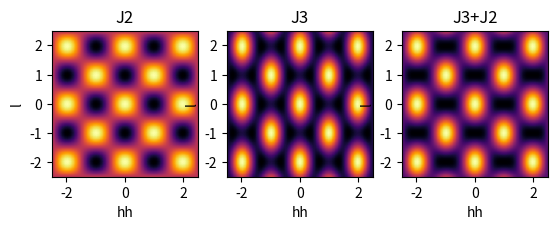

Reproduce this figure in Python.
import numpy as np
import matplotlib.pyplot as plt
import numpy as np
import matplotlib.pyplot as plt
from mpl_toolkits.mplot3d import Axes3D


x=np.linspace(-2.5,2.5,100)

hh,l= np.meshgrid(x, x)
Z1=np.cos(np.pi*(l+hh))+np.cos(np.pi*(l-hh))
Z2=np.cos(np.pi*(l+hh))+np.cos(np.pi*(l-hh))+np.cos(2*np.pi*hh)

cmap_label="inferno"

plt.subplot(131)
plt.imshow(Z1,cmap=cmap_label,extent=[-2.5,2.5,-2.5,2.5])
plt.xlabel("hh")
plt.ylabel("l")
plt.title("J2")
plt.subplot(132)
plt.imshow(Z2,cmap=cmap_label,extent=[-2.5,2.5,-2.5,2.5])
plt.xlabel("hh")
plt.ylabel("l")
plt.title("J3")
plt.subplot(133)
plt.imshow(Z2+Z1,cmap=cmap_label,extent=[-2.5,2.5,-2.5,2.5])
plt.xlabel("hh")
plt.ylabel("l")
plt.title("J3+J2")
plt.show()


